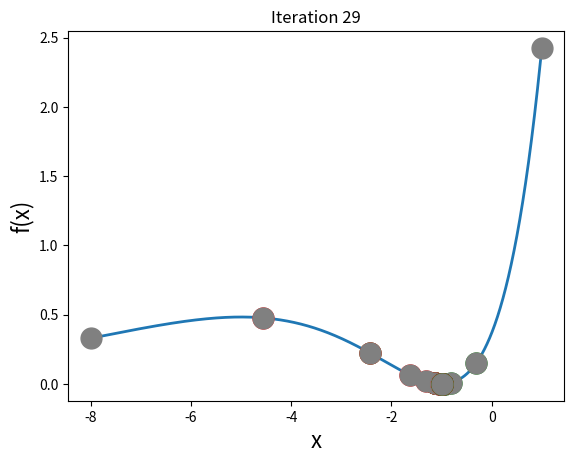

Python code for this plot:
import numpy as np
import matplotlib.pyplot as plt 
from matplotlib.animation import FuncAnimation 
import time

def golden_section_update():
    
    global a,b,c,d,q

    # compute interior points
    c = b - (b-a)/phi 
    d = a + (b-a)/phi 
    
    if f(c) < f(d):
        
        # point to remove
        q = b
        
        # update
        b = d
        
    else:
        
        # point to remove
        q = a
        
        # update
        a = c


# minimize te function from section 7
f = lambda x: np.exp(0.5*x-1)*(x+1)**2

# initial bracket
a = -8 
b = 1

# stopping tolerence (bracet size)
tolerence = 1e-8

# maximum number of iterations
max_iterations = 30

# golden ratio
phi = (1+np.sqrt(5))/2

# create plot 
fig,ax = plt.subplots(1)
ax.set_xlabel('x',fontsize = 16); ax.set_ylabel('f(x)',fontsize = 16)

x_ = np.linspace(a,b,10000)

ax.plot(x_,f(x_),linewidth = 2)

def animate(i):

    title = 'Iteration {:02d}'.format(i)
    
    # golden section update
    golden_section_update()

    # set picture
    ax.set_title(title)
    
    # plot interior points
    ax.plot(c,f(c),'r.',markersize = 30)
    ax.plot(d,f(d),'g.',markersize = 30)
            
    # update plot with removed point
    ax.plot(q,f(q),'.',markersize=30,color = [0.5,0.5,0.5])
    
    return ax

anim = FuncAnimation(fig,animate,frames = list(range(max_iterations)),interval=500,blit=False,repeat=False)
anim.save("golden_section.gif", dpi=120, writer="imagemagick")

x = (a+b)/2

print(x)
            
